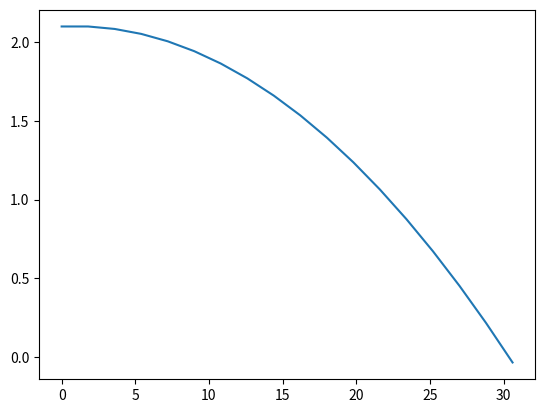

Write the Python code that produced this figure.
"""
Updated version with NumPy

Brieda, Wang, Martin, "Introduction to Modern Scientific Programming and Numerical Methods", CRC Press 2021
"""

import matplotlib.pylab as plt
import numpy as np

# allocate arrays
ni = 100         # array size
t = np.zeros(ni)
x = np.zeros(ni)
y = np.zeros(ni)
vx = np.zeros(ni)
vy = np.zeros(ni)

#set initial values
t[0] = 0
x[0] = 0
y[0] = 2.1
vx[0] = 45
vy[0] = 0

#additional parameters
gx = 0
gy = -9.81
dt = 0.04

#initialize array index
i = 0
while (y[i]>0):    # repeat until ground impact
    i = i+1        # increment array index
    t[i] = t[i-1] + dt
    x[i] = x[i-1] + vx[i-1]*dt
    y[i] = y[i-1] + vy[i-1]*dt
    vx[i] = vx[i-1] + gx*dt
    vy[i] = vy[i-1] + gy*dt
    
print("The tennis ball hit the ground after about "
      "%.3f s at distance %.3f m"%(t[i],x[i]))

# plot x vs. y 
plt.plot(x[:i+1],y[:i+1])

#plt.savefig('trace.eps', format='eps')
